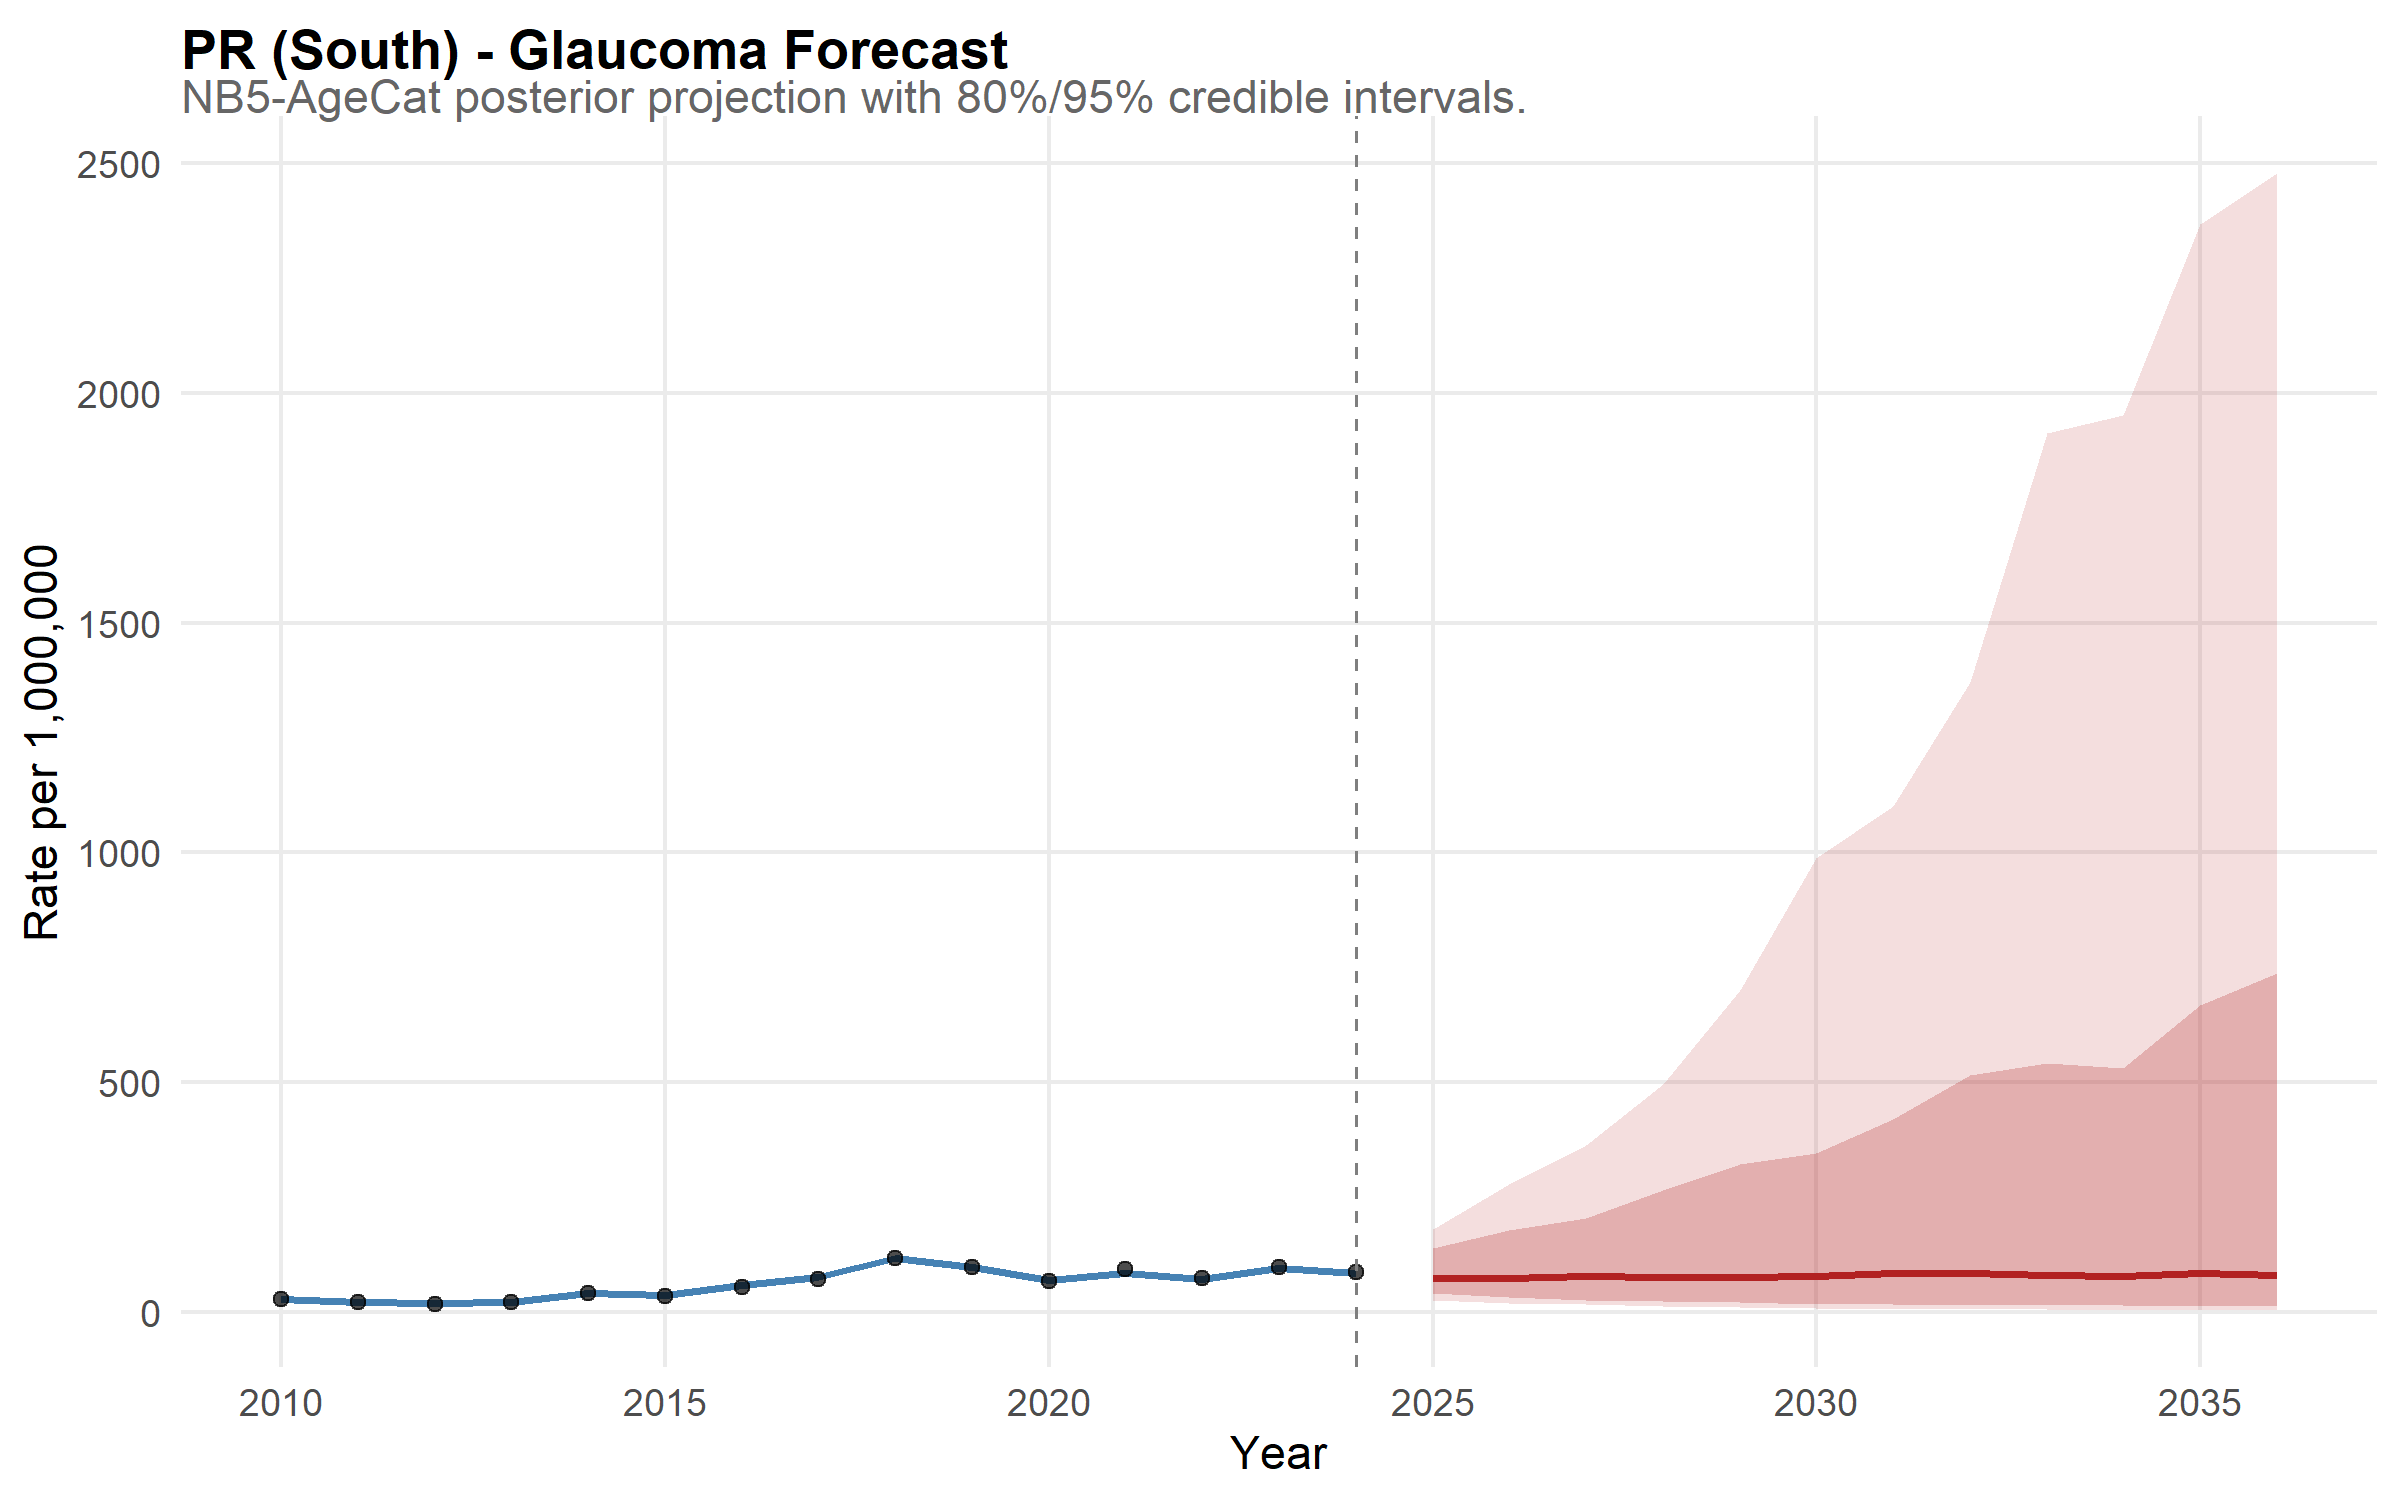

The table this chart was drawn from, first rows:
state, year, disease, median_rate, lower_95, upper_95, lower_80, upper_80, is_forecast, region, disease_label, state_f, layer, obs_rate
PR, 2010, glaucoma, 27.34, 21.07, 34.42, 23.29, 32.07, FALSE, South, Glaucoma, PR, model, NA
PR, 2011, glaucoma, 19.78, 15.78, 25.25, 16.78, 23.41, FALSE, South, Glaucoma, PR, model, NA
PR, 2012, glaucoma, 18.08, 14.08, 22.61, 15.28, 21.31, FALSE, South, Glaucoma, PR, model, NA
PR, 2013, glaucoma, 21.74, 16.95, 28.25, 18.41, 25.44, FALSE, South, Glaucoma, PR, model, NA
PR, 2014, glaucoma, 41.18, 33.61, 50.95, 36.33, 47.48, FALSE, South, Glaucoma, PR, model, NA
PR, 2015, glaucoma, 36.34, 29.16, 44.05, 31.43, 41.48, FALSE, South, Glaucoma, PR, model, NA
PR, 2016, glaucoma, 58.07, 46.74, 72.94, 50.72, 66.33, FALSE, South, Glaucoma, PR, model, NA
PR, 2017, glaucoma, 74.93, 61.82, 92.77, 65.9, 86.67, FALSE, South, Glaucoma, PR, model, NA
PR, 2018, glaucoma, 117.6, 96.91, 141.9, 104.1, 134, FALSE, South, Glaucoma, PR, model, NA
PR, 2019, glaucoma, 96.07, 79.84, 118.8, 85.97, 110.6, FALSE, South, Glaucoma, PR, model, NA
PR, 2020, glaucoma, 68.98, 56.8, 84.16, 61.03, 78.24, FALSE, South, Glaucoma, PR, model, NA
PR, 2021, glaucoma, 84.05, 68.76, 104.1, 74.66, 95.91, FALSE, South, Glaucoma, PR, model, NA
PR, 2022, glaucoma, 70.47, 58.4, 85.35, 62.37, 79.07, FALSE, South, Glaucoma, PR, model, NA
PR, 2023, glaucoma, 94.07, 77.64, 115, 83.09, 107, FALSE, South, Glaucoma, PR, model, NA
PR, 2024, glaucoma, 83.96, 69.17, 102.6, 73.33, 95.91, FALSE, South, Glaucoma, PR, model, NA
PR, 2025, glaucoma, 72.36, 25.93, 178.7, 39.33, 139.2, TRUE, South, Glaucoma, PR, model, NA
PR, 2026, glaucoma, 74.11, 18.47, 278.1, 31.91, 177.7, TRUE, South, Glaucoma, PR, model, NA
PR, 2027, glaucoma, 77.75, 16.52, 361.8, 24.57, 203.9, TRUE, South, Glaucoma, PR, model, NA
PR, 2028, glaucoma, 75.33, 12.69, 494.5, 22.13, 265.4, TRUE, South, Glaucoma, PR, model, NA
PR, 2029, glaucoma, 74.83, 10.25, 700.6, 20.12, 321.2, TRUE, South, Glaucoma, PR, model, NA
PR, 2030, glaucoma, 77.63, 7.376, 986.9, 15.85, 346, TRUE, South, Glaucoma, PR, model, NA
PR, 2031, glaucoma, 83.47, 6.022, 1101, 16.22, 418.8, TRUE, South, Glaucoma, PR, model, NA
PR, 2032, glaucoma, 83.14, 4.496, 1371, 14.5, 515.3, TRUE, South, Glaucoma, PR, model, NA
PR, 2033, glaucoma, 80.52, 5.083, 1912, 14.17, 541.7, TRUE, South, Glaucoma, PR, model, NA
PR, 2034, glaucoma, 77.7, 3.883, 1953, 13.92, 529.6, TRUE, South, Glaucoma, PR, model, NA
PR, 2035, glaucoma, 83.2, 3.72, 2367, 12.45, 667.6, TRUE, South, Glaucoma, PR, model, NA
PR, 2036, glaucoma, 78.99, 3.674, 2479, 11.41, 736.3, TRUE, South, Glaucoma, PR, model, NA
PR, 2010, NA, NA, NA, NA, NA, NA, NA, NA, NA, NA, observed, 27.84
PR, 2011, NA, NA, NA, NA, NA, NA, NA, NA, NA, NA, observed, 19.74
PR, 2012, NA, NA, NA, NA, NA, NA, NA, NA, NA, NA, observed, 17.01
PR, 2013, NA, NA, NA, NA, NA, NA, NA, NA, NA, NA, observed, 20.42
PR, 2014, NA, NA, NA, NA, NA, NA, NA, NA, NA, NA, observed, 41.49
PR, 2015, NA, NA, NA, NA, NA, NA, NA, NA, NA, NA, observed, 33.95
PR, 2016, NA, NA, NA, NA, NA, NA, NA, NA, NA, NA, observed, 52.81
PR, 2017, NA, NA, NA, NA, NA, NA, NA, NA, NA, NA, observed, 70.25
PR, 2018, NA, NA, NA, NA, NA, NA, NA, NA, NA, NA, observed, 115.9
PR, 2019, NA, NA, NA, NA, NA, NA, NA, NA, NA, NA, observed, 98.01
PR, 2020, NA, NA, NA, NA, NA, NA, NA, NA, NA, NA, observed, 65.61
PR, 2021, NA, NA, NA, NA, NA, NA, NA, NA, NA, NA, observed, 92.97
PR, 2022, NA, NA, NA, NA, NA, NA, NA, NA, NA, NA, observed, 72.2
PR, 2023, NA, NA, NA, NA, NA, NA, NA, NA, NA, NA, observed, 97.36
PR, 2024, NA, NA, NA, NA, NA, NA, NA, NA, NA, NA, observed, 86.45
